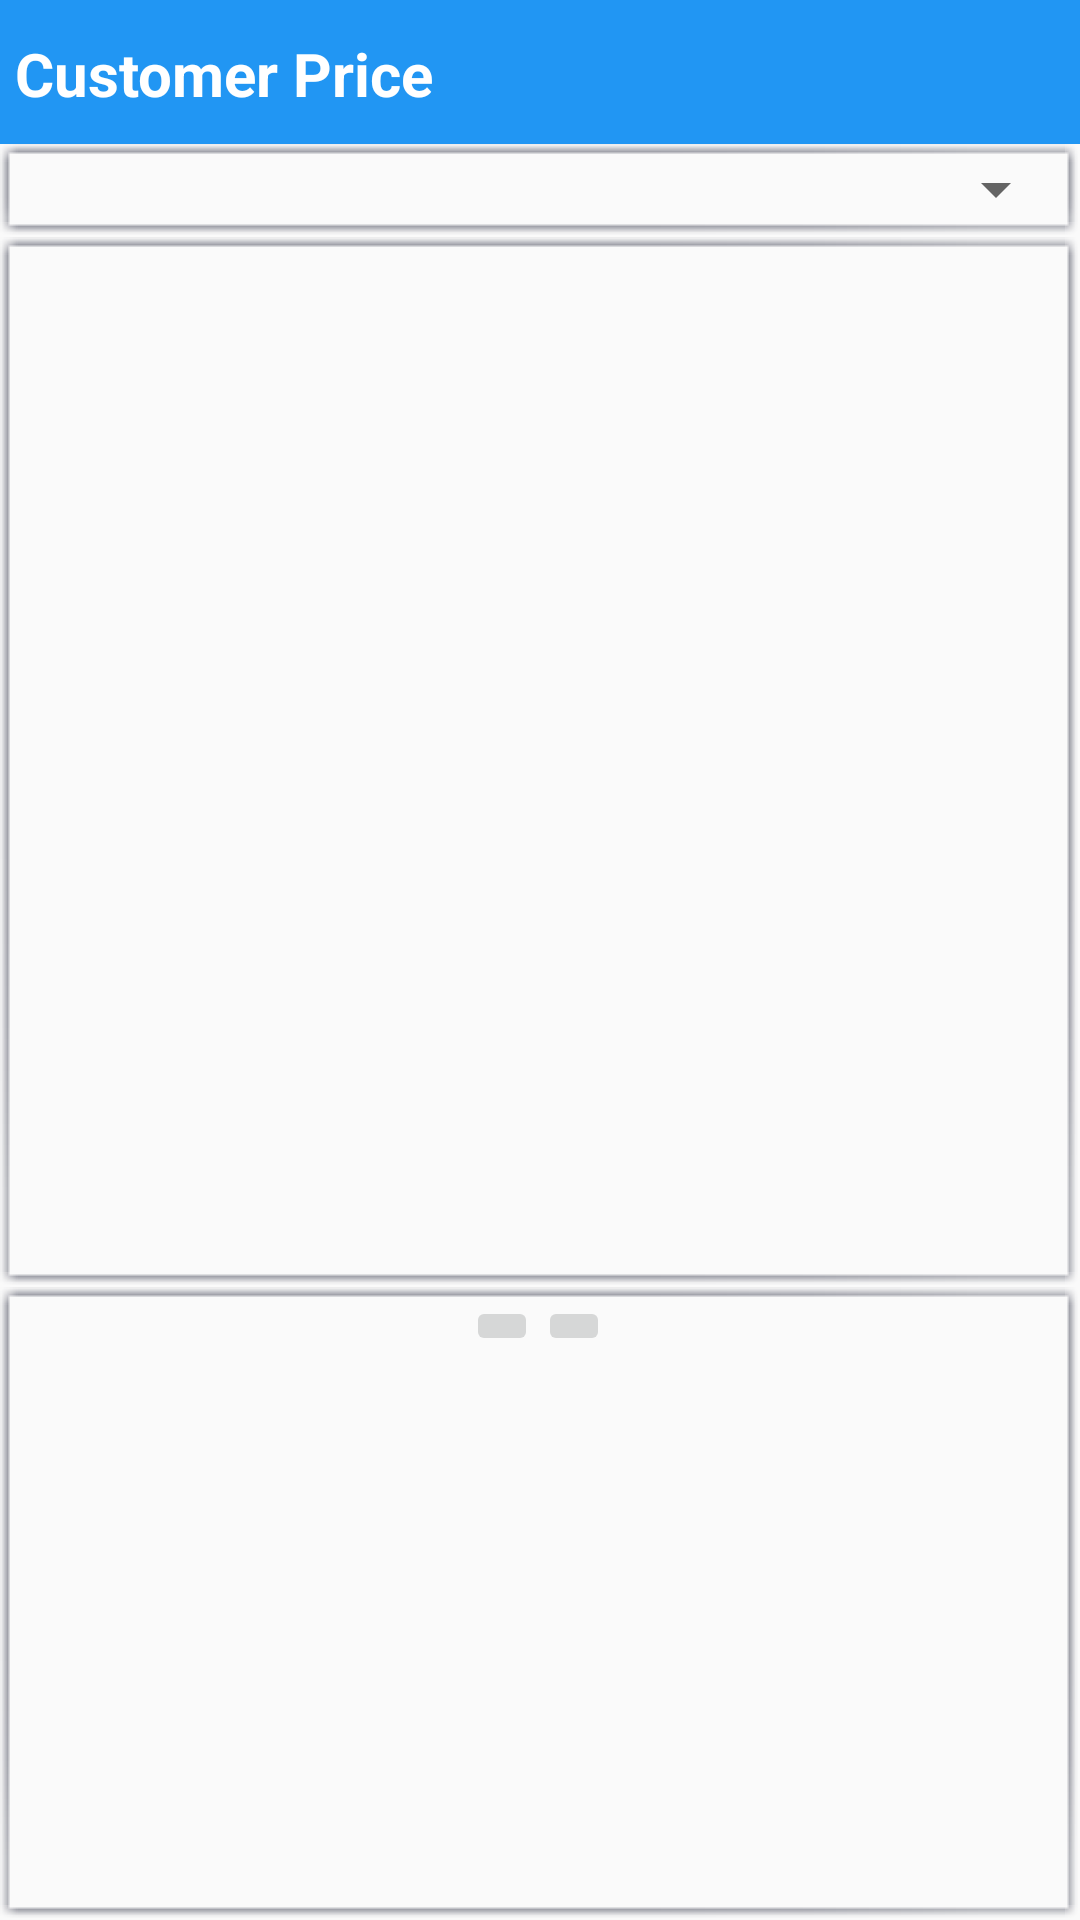

Android layout source for this screen:
<!-- AndroidManifest.xml: application theme AppTheme -->
<!-- res/layout/add_customer_price.xml -->
<?xml version="1.0" encoding="utf-8"?>
<LinearLayout xmlns:android="http://schemas.android.com/apk/res/android"
    android:layout_width="match_parent"
    android:layout_height="wrap_content"
    xmlns:app="http://schemas.android.com/apk/res-auto"
    android:orientation="vertical">

    <LinearLayout
        android:orientation="horizontal"
        android:layout_width="match_parent"
        android:layout_height="wrap_content"
        style="@style/DialogTitle">

        <TextView
            android:text="Customer Price"
            style="@style/DialogTitleText"/>

    </LinearLayout>

    <LinearLayout
        android:orientation="horizontal"
        android:layout_width="match_parent"
        android:layout_height="wrap_content"
        android:background="@drawable/shadow"
        android:gravity="center_vertical">

        <ImageView
            app:srcCompat="@drawable/ic_person_black_24dp"
            android:layout_width="wrap_content"
            android:layout_height="wrap_content"
            android:id="@+id/imageView3" />

        <Spinner
            android:id="@+id/spinner"
            android:layout_width="match_parent"
            android:layout_height="wrap_content"
            android:spinnerMode="dropdown" />
    </LinearLayout>

    <ScrollView
        android:layout_width="match_parent"
        android:layout_height="350dp"
        android:id="@+id/scrollView"
        android:fadeScrollbars="false"
        android:background="@drawable/shadow">

        <LinearLayout
            android:orientation="vertical"
            android:layout_width="match_parent"
            android:layout_height="wrap_content"
            android:id="@+id/productPriceLayout">

        </LinearLayout>
    </ScrollView>

    <LinearLayout
        android:orientation="horizontal"
        android:layout_width="match_parent"
        android:layout_height="match_parent"
        android:gravity="center_horizontal"
        android:background="@drawable/shadow">

        <ImageButton
            android:id="@+id/buttonACPSave"
            android:layout_width="wrap_content"
            android:layout_height="wrap_content"
            app:srcCompat="@drawable/ic_save_black_24dp"/>

        <ImageButton
            android:layout_width="wrap_content"
            android:layout_height="wrap_content"
            app:srcCompat="@drawable/ic_cancel_black_24dp"
            android:id="@+id/buttonACPClose"/>
    </LinearLayout>

</LinearLayout>
<!-- resources referenced by this layout -->
<resources>
  <style name="DialogTitle">
          <item name="android:background">#2196f3</item>
          <item name="android:paddingTop">6dp</item>
          <item name="android:paddingBottom">5dp</item>
      </style>
  <style name="DialogTitleText">
          <item name="android:textColor">#FFFFFF</item>
          <item name="android:layout_height">wrap_content</item>
          <item name="android:layout_width">wrap_content</item>
          <item name="android:textStyle">bold</item>
          <item name="android:textSize">20sp</item>
          <item name="android:padding">5dp</item>
      </style>
  <style name="AppTheme" parent="Theme.AppCompat.Light.DarkActionBar">
          
          <item name="colorPrimary">@color/colorPrimary</item>
          <item name="colorPrimaryDark">@color/colorPrimaryDark</item>
          <item name="colorAccent">@color/colorAccent</item>
      </style>
  <color name="colorPrimary">#3F51B5</color>
  <color name="colorPrimaryDark">#303F9F</color>
  <color name="colorAccent">#FF4081</color>
</resources>
